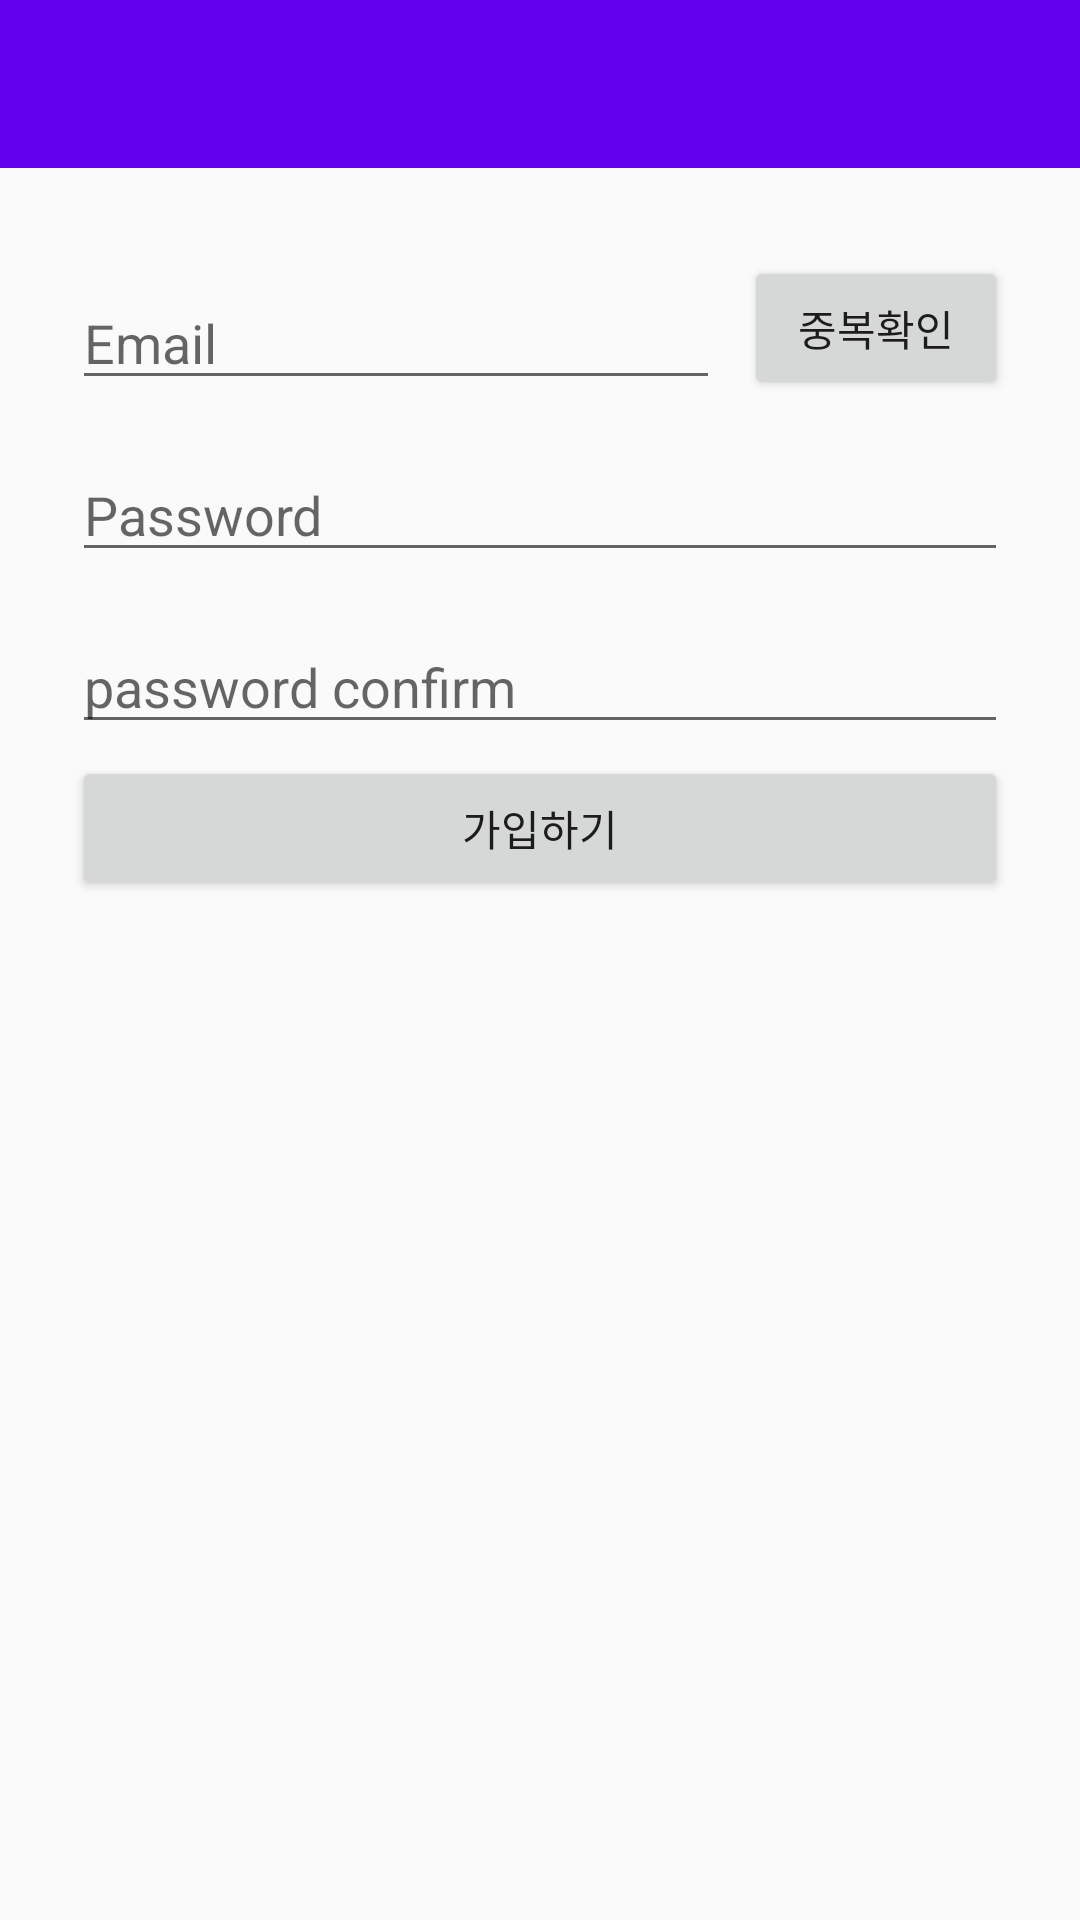

Produce the Android XML layout that renders to this screen, including the resource entries it uses.
<!-- AndroidManifest.xml: application theme Theme.Teamnova_android -->
<!-- res/layout/login_sign_up.xml -->
<?xml version="1.0" encoding="utf-8"?>
<androidx.constraintlayout.widget.ConstraintLayout xmlns:android="http://schemas.android.com/apk/res/android"
    xmlns:tools="http://schemas.android.com/tools"
    android:layout_width="match_parent"
    android:layout_height="match_parent"
    xmlns:app="http://schemas.android.com/apk/res-auto">


    <EditText
        android:id="@+id/sign_up_email"
        android:layout_width="0dp"
        android:layout_height="wrap_content"
        android:layout_marginStart="24dp"
        android:layout_marginTop="36dp"
        android:layout_marginEnd="8dp"
        android:layout_marginRight="8dp"
        android:hint="@string/prompt_email"
        android:inputType="textEmailAddress"
        android:selectAllOnFocus="true"
        app:layout_constraintEnd_toStartOf="@+id/doubleCheck"
        app:layout_constraintStart_toStartOf="parent"
        app:layout_constraintTop_toBottomOf="@+id/toolbar4" />

    <Button
        android:id="@+id/sign_up"
        android:layout_width="0dp"
        android:layout_height="wrap_content"
        android:layout_gravity="start"
        android:layout_marginStart="24dp"
        android:layout_marginLeft="24dp"
        android:layout_marginTop="4dp"
        android:layout_marginEnd="24dp"
        android:layout_marginRight="24dp"
        android:text="@string/action_sign_up"
        app:layout_constraintEnd_toEndOf="parent"
        app:layout_constraintHorizontal_bias="0.0"
        app:layout_constraintStart_toStartOf="parent"
        app:layout_constraintTop_toBottomOf="@+id/sign_up_confirm_password" />















































    <EditText
        android:id="@+id/sign_up_password"
        android:layout_width="0dp"
        android:layout_height="wrap_content"
        android:layout_marginStart="24dp"
        android:layout_marginTop="16dp"
        android:layout_marginEnd="24dp"
        android:hint="@string/prompt_password"
        android:imeActionLabel="@string/action_sign_in_short"
        android:imeOptions="actionDone"
        android:inputType="textPassword"
        android:selectAllOnFocus="true"
        app:layout_constraintEnd_toEndOf="parent"
        app:layout_constraintHorizontal_bias="0.0"
        app:layout_constraintStart_toStartOf="parent"
        app:layout_constraintTop_toBottomOf="@+id/sign_up_email" />

    <EditText
        android:id="@+id/sign_up_confirm_password"
        android:layout_width="0dp"
        android:layout_height="wrap_content"
        android:layout_marginStart="24dp"
        android:layout_marginTop="16dp"
        android:layout_marginEnd="24dp"
        android:hint="@string/prompt_password_confirm"
        android:imeActionLabel="@string/action_sign_in_short"
        android:imeOptions="actionDone"
        android:inputType="textPassword"
        android:selectAllOnFocus="true"
        app:layout_constraintEnd_toEndOf="parent"
        app:layout_constraintHorizontal_bias="0.0"
        app:layout_constraintStart_toStartOf="parent"
        app:layout_constraintTop_toBottomOf="@+id/sign_up_password" />

    <androidx.appcompat.widget.Toolbar
        android:id="@+id/toolbar4"
        android:layout_width="match_parent"
        android:layout_height="wrap_content"
        android:layout_marginBottom="32dp"
        android:background="?attr/colorPrimary"
        android:minHeight="?attr/actionBarSize"
        android:theme="?attr/actionBarTheme"
        app:layout_constraintBottom_toTopOf="@+id/sign_up_email"
        app:layout_constraintEnd_toEndOf="parent"
        app:layout_constraintStart_toStartOf="parent"
        app:layout_constraintTop_toTopOf="parent" />

    <Button
        android:id="@+id/doubleCheck"
        android:layout_width="wrap_content"
        android:layout_height="wrap_content"
        android:layout_marginEnd="24dp"
        android:layout_marginRight="24dp"
        android:layout_marginBottom="16dp"
        android:text="중복확인"
        app:layout_constraintBottom_toTopOf="@+id/sign_up_password"
        app:layout_constraintEnd_toEndOf="parent" />

</androidx.constraintlayout.widget.ConstraintLayout>
<!-- resources referenced by this layout -->
<resources>
  <string name="action_sign_in_short">Sign in</string>
  <string name="action_sign_up">가입하기</string>
  <string name="prompt_email">Email</string>
  <string name="prompt_password">Password</string>
  <string name="prompt_password_confirm">password confirm</string>
  <style name="Theme.Teamnova_android" parent="Theme.AppCompat.Light.NoActionBar">
          
          <item name="colorPrimary">@color/purple_500</item>
          <item name="colorPrimaryDark">@color/purple_700</item>
          <item name="colorAccent">@color/teal_200</item>
          
      </style>
  <color name="purple_500">#FF6200EE</color>
  <color name="purple_700">#FF3700B3</color>
  <color name="teal_200">#FF03DAC5</color>
</resources>
